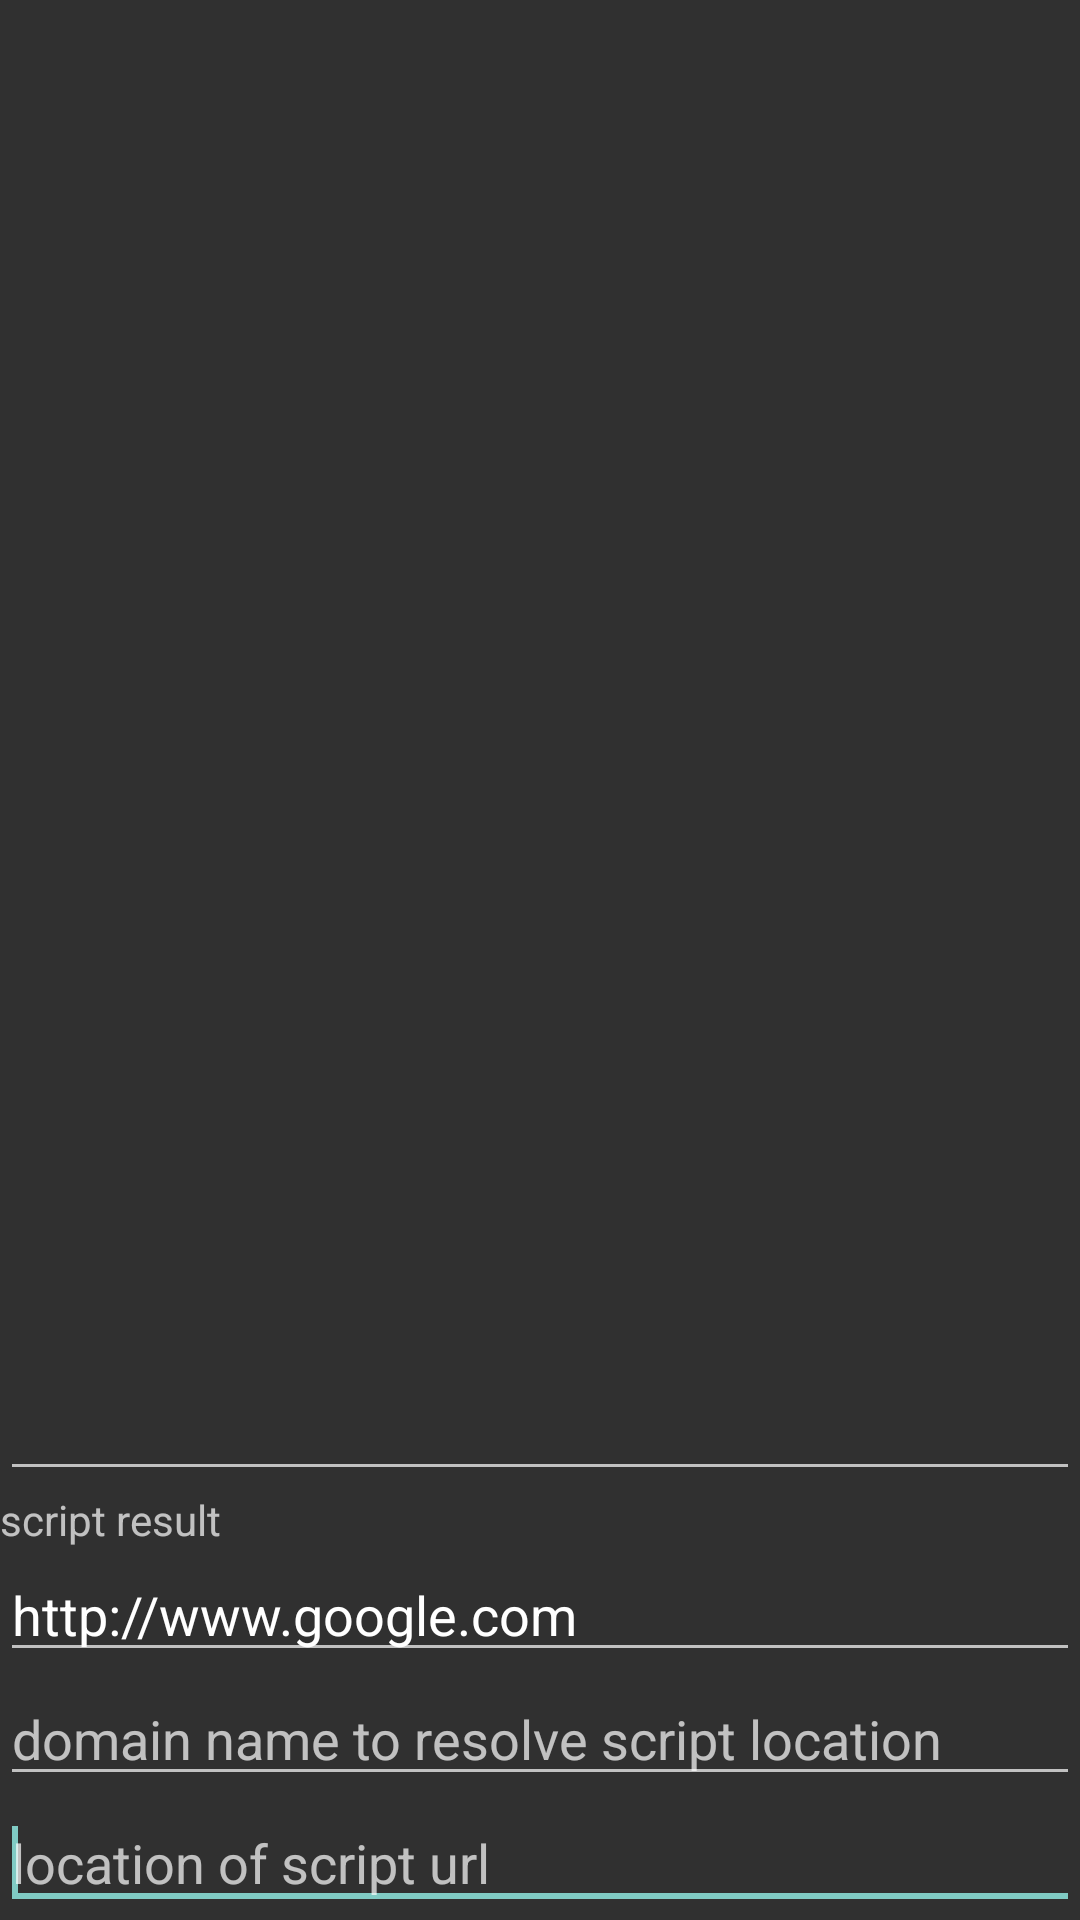

This screen was rendered from an Android layout file. Write that file and the resources it references.
<!-- AndroidManifest.xml: application theme AppActivityTheme -->
<!-- res/layout/fragment_drony_autoproxy_script.xml -->
<?xml version="1.0" encoding="utf-8"?>
<RelativeLayout android:layout_width="fill_parent" android:layout_height="fill_parent"
  xmlns:android="http://schemas.android.com/apk/res/android">
    <RelativeLayout android:id="@id/adView" android:layout_width="fill_parent" android:layout_height="wrap_content" android:layout_alignParentLeft="true" android:layout_alignParentRight="true" android:layout_alignParentBottom="true" />
    <TextView android:id="@id/textViewResult" android:layout_width="fill_parent" android:layout_height="wrap_content" android:hint="@string/script_result" android:ems="10" android:layout_above="@id/editTextScriptTestUrl" android:layout_alignParentLeft="true" android:textIsSelectable="true" />
    <EditText android:id="@id/editTextScriptTestUrl" android:layout_width="fill_parent" android:layout_height="wrap_content" android:text="@string/http_www_google_com" android:hint="@string/url_for_test_script" android:ems="10" android:layout_above="@id/editTextDomainName" android:layout_alignParentLeft="true" />
    <EditText android:id="@id/editTextDomainName" android:layout_width="fill_parent" android:layout_height="wrap_content" android:text="" android:hint="@string/domain_name_to_resolve_script_location" android:ems="10" android:layout_above="@id/editTextScriptUrl" android:layout_alignParentLeft="true" />
    <EditText android:id="@id/editTextScriptUrl" android:layout_width="fill_parent" android:layout_height="wrap_content" android:text="" android:hint="@string/location_of_script_url" android:ems="10" android:layout_above="@id/adView" android:layout_alignParentLeft="true">
        <requestFocus />
    </EditText>
    <ScrollView android:id="@id/scroller_vertical" android:layout_width="fill_parent" android:layout_height="fill_parent" android:scrollHorizontally="true" android:singleLine="true" android:fillViewport="true" android:layout_above="@id/textViewResult" android:layout_alignParentLeft="true" android:keepScreenOn="true">
        <EditText android:id="@id/script_content" android:layout_width="fill_parent" android:layout_height="fill_parent" android:layout_weight="1.0" />
    </ScrollView>
</RelativeLayout>
<!-- resources referenced by this layout -->
<resources>
  <string name="domain_name_to_resolve_script_location">domain name to resolve script location</string>
  <string name="http_www_google_com">http://www.google.com</string>
  <string name="location_of_script_url">location of script url</string>
  <string name="script_result">script result</string>
  <string name="url_for_test_script">url for test script</string>
  <style name="AppActivityBaseTheme" parent="@style/AppTheme" />
  <dimen name="activity_horizontal_margin">16.0dip</dimen>
  <style name="AndroidTheme" parent="@style/Theme.AppCompat.Light.ActionBarCustom" />
  <color name="holo_blue_dark">#ff0099cc</color>
  <style name="Base.Theme.AppCompat" parent="@style/Base.V7.Theme.AppCompat" />
  <color name="colorPrimary">#ff33b5e5</color>
  <color name="colorPrimaryDark">#ff32aad6</color>
  <style name="Widget.AppCompat.TextView" parent="@style/Base.Widget.AppCompat.TextView" />
  <dimen name="abc_action_bar_default_height_material">56.0dip</dimen>
  <style name="Widget.AppCompat.ActionMode" parent="@style/Base.Widget.AppCompat.ActionMode" />
  <style name="AlertDialog.AppCompat" parent="@style/Base.AlertDialog.AppCompat" />
  <style name="Widget.AppCompat.ButtonBar" parent="@style/Base.Widget.AppCompat.ButtonBar" />
  <style name="Widget.AppCompat.Button" parent="@style/Base.Widget.AppCompat.Button" />
  <color name="accent_material_dark">@color/material_deep_teal_200</color>
  <color name="background_floating_material_dark">@color/material_grey_800</color>
  <color name="button_material_dark">#ff5a595b</color>
  <color name="ripple_material_dark">#33ffffff</color>
  <color name="error_color_material_dark">#ffff7043</color>
  <color name="primary_material_dark">@color/material_grey_900</color>
  <color name="primary_dark_material_dark">@android:color/black</color>
  <dimen name="abc_dialog_corner_radius_material">2.0dip</dimen>
  <dimen name="abc_dialog_padding_material">24.0dip</dimen>
  <style name="Widget.AppCompat.EditText" parent="@style/Base.Widget.AppCompat.EditText" />
  <style name="Widget.AppCompat.ImageButton" parent="@style/Base.Widget.AppCompat.ImageButton" />
  <style name="Widget.AppCompat.ListMenuView" parent="@style/Base.Widget.AppCompat.ListMenuView" />
  <dimen name="abc_list_item_height_material">64.0dip</dimen>
  <dimen name="abc_list_item_height_large_material">80.0dip</dimen>
  <dimen name="abc_list_item_height_small_material">48.0dip</dimen>
  <item type="dimen" name="abc_list_item_padding_horizontal_material">@dimen/abc_action_bar_content_inset_material</item>
  <style name="Theme.AppCompat.CompactMenu" parent="@style/Base.Theme.AppCompat.CompactMenu" />
  <dimen name="abc_panel_menu_list_width">296.0dip</dimen>
  <style name="Widget.AppCompat.PopupMenu" parent="@style/Base.Widget.AppCompat.PopupMenu" />
  <style name="Widget.AppCompat.RatingBar" parent="@style/Base.Widget.AppCompat.RatingBar" />
  <style name="Widget.AppCompat.SearchView" parent="@style/Base.Widget.AppCompat.SearchView" />
  <style name="Widget.AppCompat.SeekBar" parent="@style/Base.Widget.AppCompat.SeekBar" />
  <style name="Widget.AppCompat.Spinner" parent="@style/Base.Widget.AppCompat.Spinner" />
  <style name="Widget.AppCompat.Toolbar" parent="@style/Base.Widget.AppCompat.Toolbar" />
  <color name="foreground_material_light">@android:color/black</color>
  <color name="foreground_material_dark">@android:color/white</color>
  <color name="background_material_dark">@color/material_grey_850</color>
  <item type="dimen" name="abc_disabled_alpha_material_dark">0.3</item>
  <style name="TextAppearance.AppCompat" parent="@style/Base.TextAppearance.AppCompat" />
  <color name="highlighted_text_material_dark">#6680cbc4</color>
  <color name="highlighted_text_material_light">#66009688</color>
  <style name="Base.Widget.AppCompat.TextView" parent="@android:style/Widget.TextView" />
  <style name="Widget.AppCompat.Spinner.DropDown" parent="@style/Widget.AppCompat.Spinner" />
</resources>
